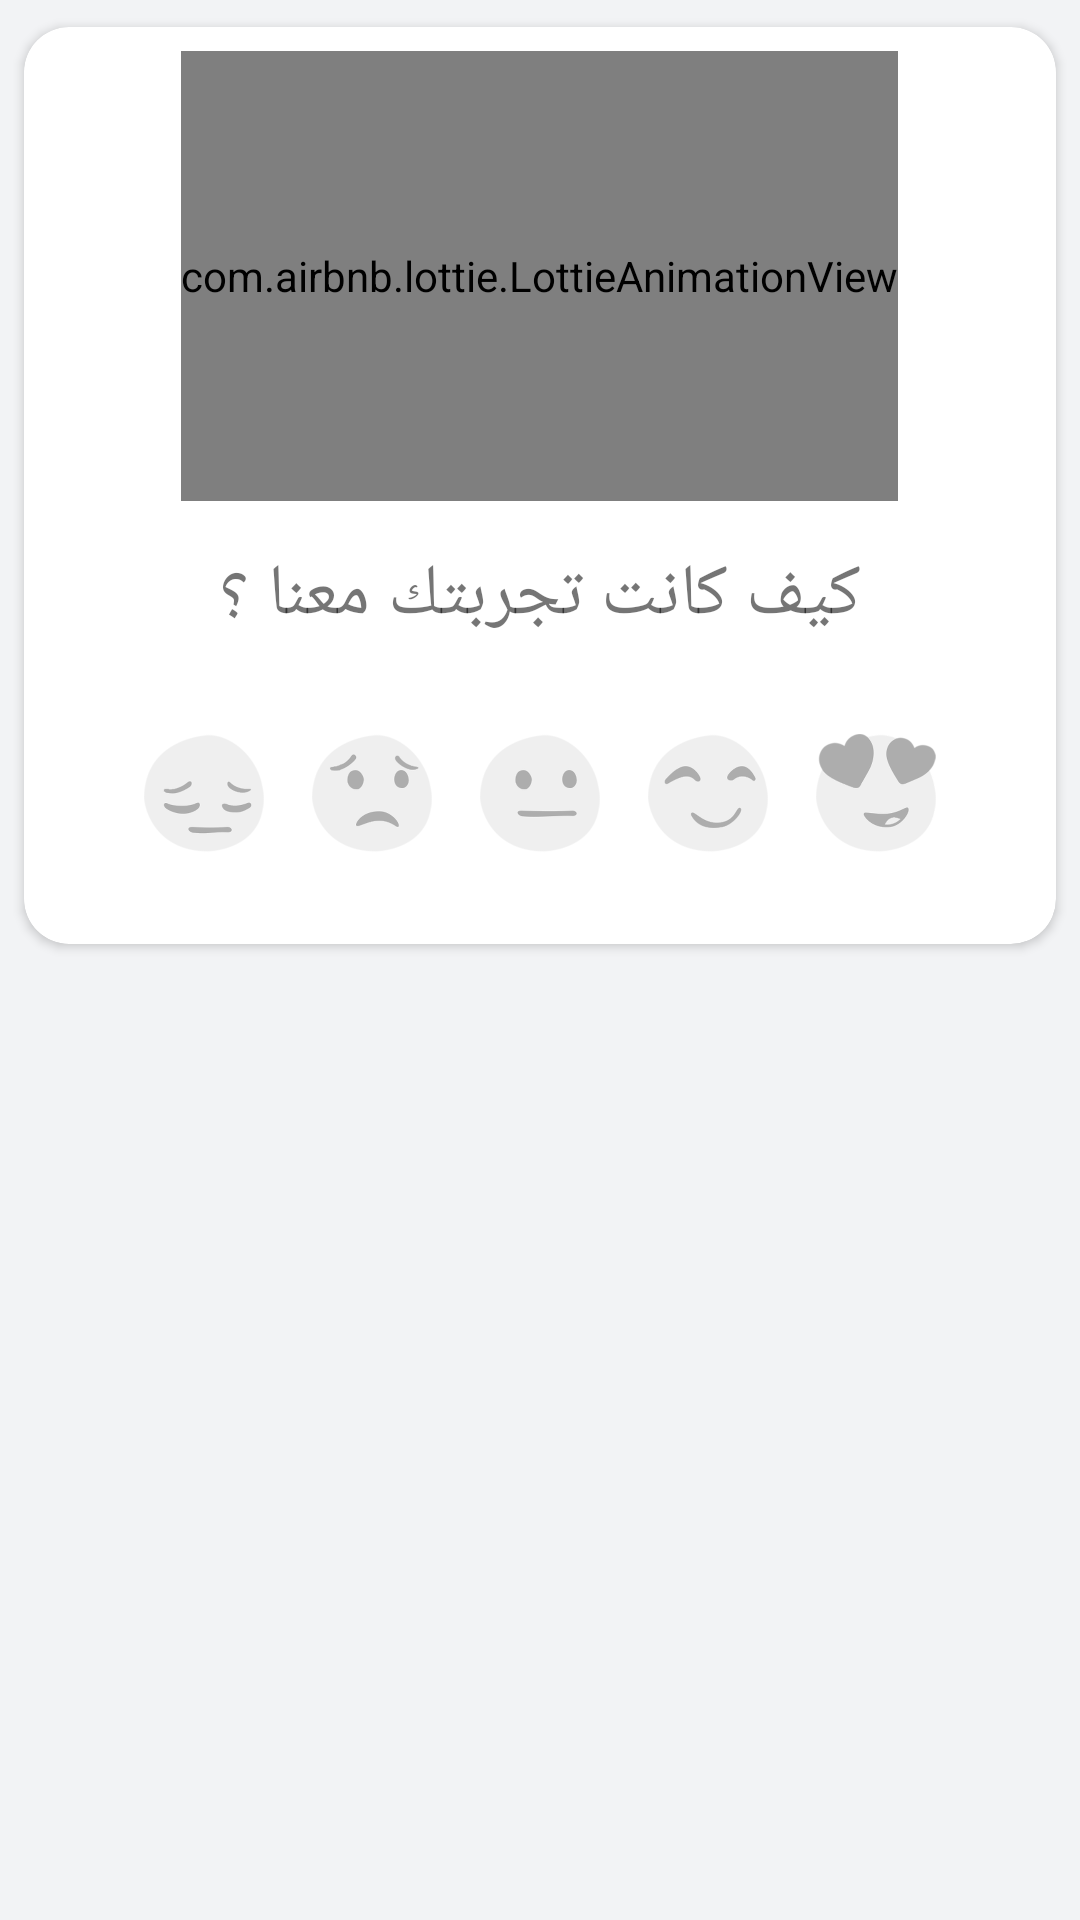

Write the Android layout XML for this screen, with the resource values it uses.
<!-- AndroidManifest.xml: application theme AppTheme -->
<!-- res/layout/rateus.xml -->
<?xml version="1.0" encoding="utf-8"?>
<RelativeLayout xmlns:android="http://schemas.android.com/apk/res/android"
        xmlns:app="http://schemas.android.com/apk/res-auto"
        xmlns:tools="http://schemas.android.com/tools"
        android:layout_width="match_parent"
        android:layout_height="match_parent"
        android:layout_centerHorizontal="true"
        android:layout_centerVertical="true"
        android:background="@color/totalTrans">

    <ImageButton
            android:id="@+id/exit"
            android:layout_width="wrap_content"
            android:layout_height="wrap_content"
            android:layout_alignParentTop="true"
            android:layout_alignParentEnd="true"
            android:layout_alignParentRight="true"
            android:layout_marginLeft="8dp"
            android:layout_marginEnd="8dp"
            android:layout_marginRight="8dp"
            android:background="@drawable/close"
            android:contentDescription="@string/todo"
            tools:ignore="RtlCompat"
            tools:layout_editor_absoluteX="286dp"
            tools:layout_editor_absoluteY="6dp" />

    <androidx.cardview.widget.CardView
            android:layout_width="match_parent"
            android:layout_height="wrap_content"
            android:layout_below="@+id/exit"
            android:layout_marginStart="8dp"
            android:layout_marginLeft="8dp"
            android:layout_marginTop="9dp"
            android:layout_marginEnd="8dp"
            android:layout_marginRight="8dp"
            android:layout_marginBottom="8dp"
            app:cardCornerRadius="15dp">

        <RelativeLayout
                android:layout_width="match_parent"
                android:layout_height="match_parent">

            <RelativeLayout
                    android:id="@+id/showItem"
                    android:layout_width="wrap_content"
                    android:layout_height="wrap_content"
                    android:layout_alignParentTop="true"
                    android:layout_centerHorizontal="true"
                    android:layout_marginTop="8dp">

                <com.airbnb.lottie.LottieAnimationView
                        android:id="@+id/animationView"
                        android:layout_width="wrap_content"
                        android:layout_height="@dimen/dialogAnim"
                        android:layout_centerHorizontal="true"
                        android:layout_gravity="center"
                        android:layout_marginStart="40dp"
                        android:layout_marginEnd="40dp"
                        android:scaleType="fitCenter"
                        app:layout_constraintStart_toStartOf="parent"
                        app:layout_constraintTop_toTopOf="parent"
                        app:lottie_autoPlay="true"
                        app:lottie_fileName="starSuccess.json" />

                <com.airbnb.lottie.LottieAnimationView
                        android:id="@+id/animationView2"
                        android:layout_width="wrap_content"
                        android:layout_height="@dimen/dialogAnim"
                        android:layout_centerHorizontal="true"
                        android:layout_gravity="center"
                        android:layout_marginStart="40dp"
                        android:layout_marginEnd="40dp"
                        android:scaleType="fitCenter"
                        android:visibility="gone"
                        app:layout_constraintStart_toStartOf="parent"
                        app:layout_constraintTop_toTopOf="parent"
                        app:lottie_autoPlay="true"
                        app:lottie_fileName="star.json" />

                <ImageView
                        android:id="@+id/ratedImg"
                        android:layout_width="@dimen/dialogAnim"
                        android:layout_height="@dimen/dialogAnim"
                        android:layout_centerHorizontal="true"
                        android:contentDescription="@string/todo"
                        android:scaleType="fitXY" />
            </RelativeLayout>

            <TextView
                    android:id="@+id/rateEx"
                    android:layout_width="wrap_content"
                    android:layout_height="wrap_content"
                    android:layout_below="@+id/showItem"
                    android:layout_centerHorizontal="true"
                    android:layout_marginLeft="8dp"
                    android:layout_marginTop="15dp"
                    android:layout_marginRight="8dp"
                    android:fontFamily="@font/monadi"
                    android:text="@string/howEx"
                    android:textColor="@color/common_google_signin_btn_text_dark_focused"
                    android:textSize="24sp" />

            <LinearLayout
                    android:layout_width="match_parent"
                    android:layout_height="wrap_content"
                    android:layout_below="@+id/rateEx"
                    android:layout_centerHorizontal="true"
                    android:layout_marginLeft="4dp"
                    android:layout_marginTop="30dp"
                    android:layout_marginRight="4dp"
                    android:layout_marginBottom="30dp"
                    android:gravity="center"
                    android:orientation="horizontal">

                <ImageButton
                        android:id="@+id/face10"
                        android:layout_width="40dp"
                        android:layout_height="40dp"
                        android:layout_marginLeft="8dp"
                        android:layout_marginRight="8dp"
                        android:background="@drawable/face10"
                        android:contentDescription="@string/todo" />

                <ImageButton
                        android:id="@+id/face11"
                        android:layout_width="40dp"
                        android:layout_height="40dp"
                        android:layout_marginLeft="8dp"
                        android:layout_marginRight="8dp"
                        android:background="@drawable/face11"
                        android:contentDescription="@string/todo"
                        android:visibility="gone" />

                <ImageButton
                        android:id="@+id/face20"
                        android:layout_width="40dp"
                        android:layout_height="40dp"
                        android:layout_marginLeft="8dp"
                        android:layout_marginRight="8dp"
                        android:background="@drawable/face20"
                        android:contentDescription="@string/todo" />

                <ImageButton
                        android:id="@+id/face21"
                        android:layout_width="40dp"
                        android:layout_height="40dp"
                        android:layout_marginLeft="8dp"
                        android:layout_marginRight="8dp"
                        android:background="@drawable/face21"
                        android:contentDescription="@string/todo"
                        android:visibility="gone" />

                <ImageButton
                        android:id="@+id/face30"
                        android:layout_width="40dp"
                        android:layout_height="40dp"
                        android:layout_marginLeft="8dp"
                        android:layout_marginRight="8dp"
                        android:background="@drawable/face30"
                        android:contentDescription="@string/todo" />

                <ImageButton
                        android:id="@+id/face31"
                        android:layout_width="40dp"
                        android:layout_height="40dp"
                        android:layout_marginLeft="8dp"
                        android:layout_marginRight="8dp"
                        android:background="@drawable/face31"
                        android:contentDescription="@string/todo"
                        android:visibility="gone" />

                <ImageButton
                        android:id="@+id/face40"
                        android:layout_width="40dp"
                        android:layout_height="40dp"
                        android:layout_marginLeft="8dp"
                        android:layout_marginRight="8dp"
                        android:background="@drawable/face40"
                        android:contentDescription="@string/todo" />

                <ImageButton
                        android:id="@+id/face41"
                        android:layout_width="40dp"
                        android:layout_height="40dp"
                        android:layout_marginLeft="8dp"
                        android:layout_marginRight="8dp"
                        android:background="@drawable/face41"
                        android:contentDescription="@string/todo"
                        android:visibility="gone" />

                <ImageButton
                        android:id="@+id/face50"
                        android:layout_width="40dp"
                        android:layout_height="40dp"
                        android:layout_marginLeft="8dp"
                        android:layout_marginRight="8dp"
                        android:background="@drawable/face50"
                        android:contentDescription="@string/todo" />

                <ImageButton
                        android:id="@+id/face51"
                        android:layout_width="40dp"
                        android:layout_height="40dp"
                        android:layout_marginLeft="8dp"
                        android:layout_marginRight="8dp"
                        android:background="@drawable/face51"
                        android:contentDescription="@string/todo"
                        android:visibility="gone" />
            </LinearLayout>
        </RelativeLayout>
    </androidx.cardview.widget.CardView>
</RelativeLayout>
<!-- resources referenced by this layout -->
<resources>
  <color name="totalTrans">#00001f2f</color>
  <dimen name="dialogAnim">150dp</dimen>
  <!-- drawable face10: png bitmap (drawable, 7398 bytes) -->
  <!-- drawable face11: png bitmap (drawable, 17264 bytes) -->
  <!-- drawable face20: png bitmap (drawable, 7864 bytes) -->
  <!-- drawable face21: png bitmap (drawable, 18145 bytes) -->
  <!-- drawable face30: png bitmap (drawable, 6624 bytes) -->
  <!-- drawable face31: png bitmap (drawable, 15343 bytes) -->
  <!-- drawable face40: png bitmap (drawable, 7685 bytes) -->
  <!-- drawable face41: png bitmap (drawable, 19546 bytes) -->
  <!-- drawable face50: png bitmap (drawable, 8572 bytes) -->
  <!-- drawable face51: png bitmap (drawable, 20111 bytes) -->
  <string name="howEx">كيف كانت تجربتك معنا ؟</string>
  <string name="todo">TODO</string>
  <style name="AppTheme" parent="Theme.AppCompat.Light.NoActionBar">
          <item name="windowNoTitle">true</item>
          <item name="windowActionBar">true</item>
          <item name="android:windowFullscreen">false</item>
          <item name="android:windowContentOverlay">@null</item>
          <item name="colorAccent">@color/black</item>
          <item name="colorPrimaryDark">@color/colorPrimaryDark</item>
          <item name="colorPrimary">@color/colorPrimary</item>
          <item name="android:colorForeground">@color/black</item>
          <item name="android:colorBackground">@color/bg_color</item>
          <item name="android:textColorPrimary">@color/black</item>
          <item name="android:statusBarColor" tools:ignore="NewApi">@color/colorPrimaryDark</item>
          <item name="android:textColorPrimaryInverse">@color/black</item>
          <item name="android:textColorSecondary">@color/black</item>
          <item name="android:textColorSecondaryInverse">@color/black</item>
      </style>
  <color name="black">#FF000000</color>
  <color name="colorPrimaryDark">#057eff</color>
  <color name="colorPrimary">#03a9f4</color>
  <color name="bg_color">#f2f3f5</color>
</resources>
